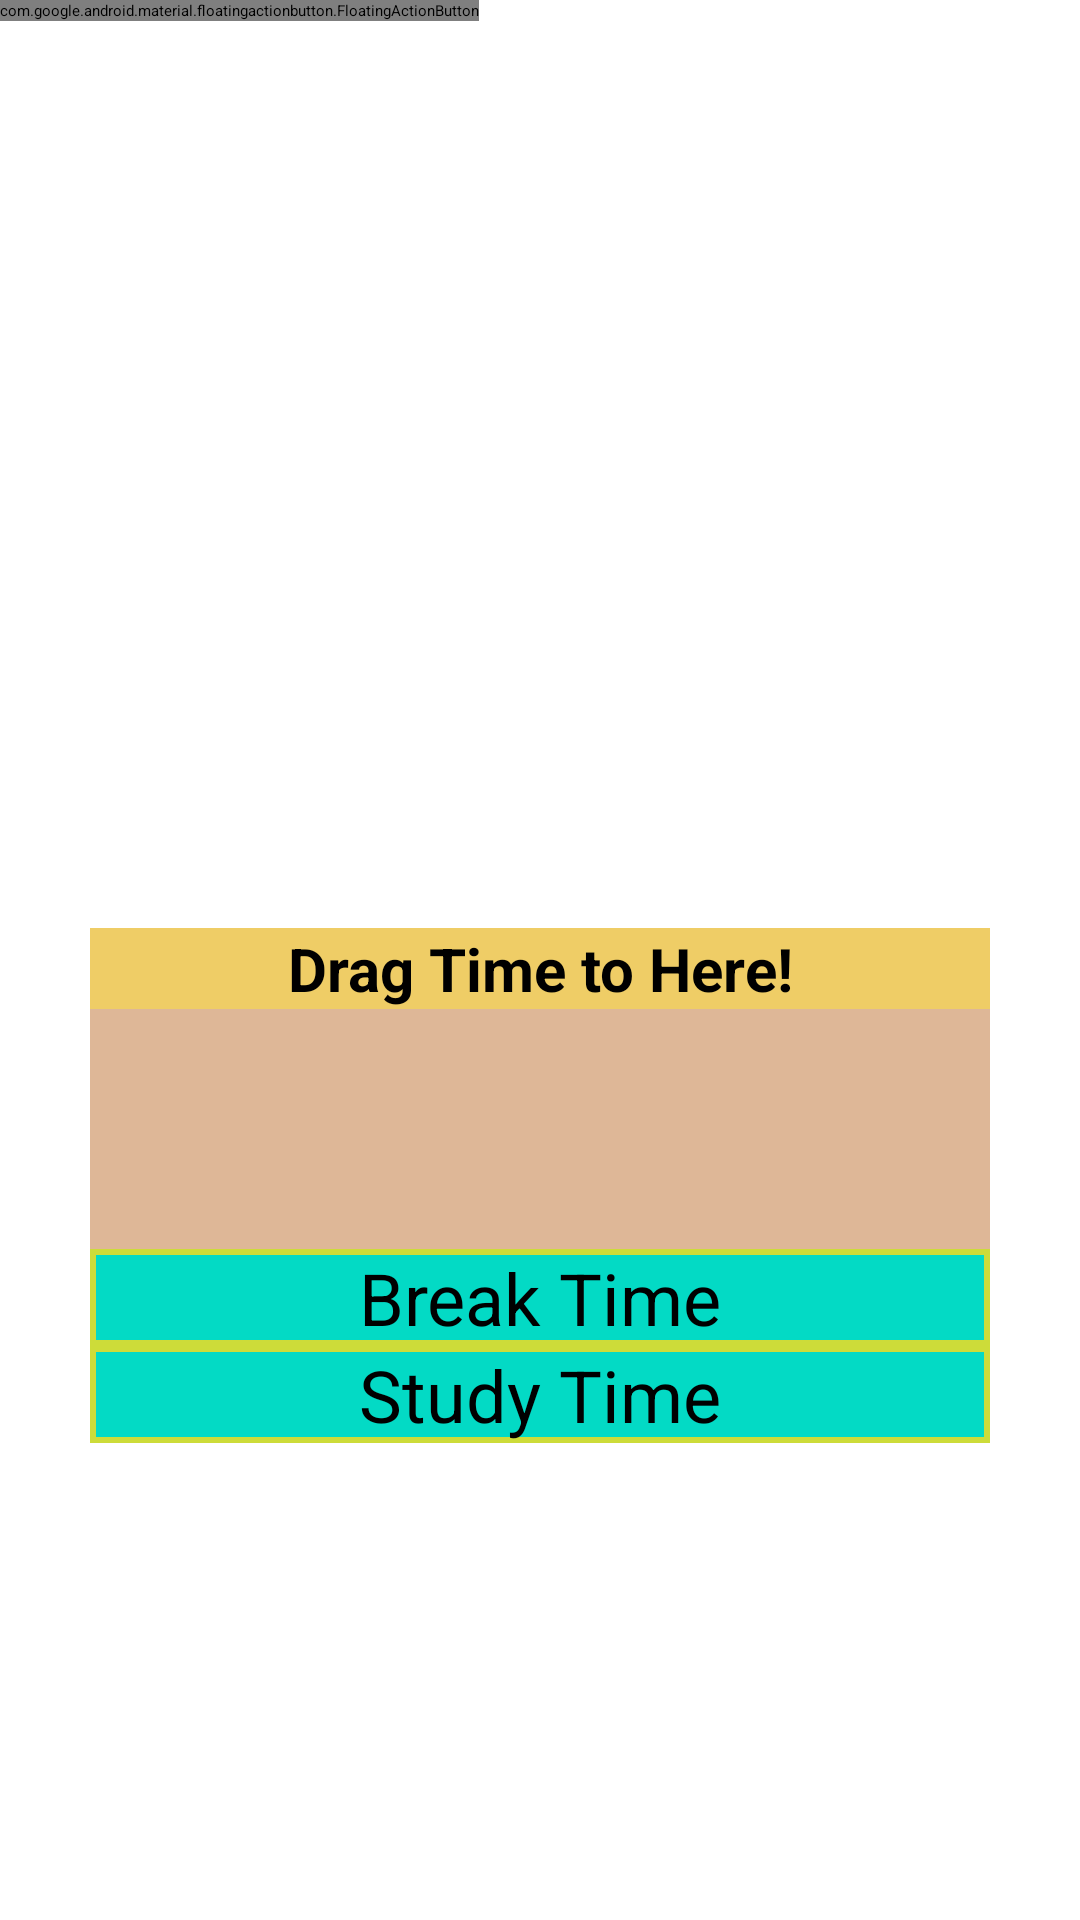

Reconstruct the res/layout file that produces this screen, plus the resources it refers to.
<!-- AndroidManifest.xml: activity theme Theme.Timero.Starting -->
<!-- res/layout/activity_main.xml -->
<?xml version="1.0" encoding="utf-8"?>
<androidx.constraintlayout.widget.ConstraintLayout xmlns:android="http://schemas.android.com/apk/res/android"
    xmlns:app="http://schemas.android.com/apk/res-auto"
    xmlns:tools="http://schemas.android.com/tools"
    android:id="@+id/mainlayout"
    android:layout_width="match_parent"
    android:layout_height="match_parent"
    tools:context=".MainActivity">

    <com.google.android.material.floatingactionbutton.FloatingActionButton
        android:id="@+id/floatingActionButton"
        android:layout_width="wrap_content"
        android:layout_height="wrap_content"
        android:clickable="true"
        app:fabSize="normal"
        app:srcCompat="@drawable/reset" />

    <ImageView
        android:id="@+id/imageViewBook"
        android:layout_width="match_parent"
        android:layout_height="wrap_content"
        android:layout_weight="1"
        app:srcCompat="@drawable/book" />

    <LinearLayout
        android:id="@+id/linearLayout"
        android:layout_width="0dp"
        android:layout_height="wrap_content"
        android:layout_marginStart="30dp"
        android:layout_marginTop="150dp"
        android:layout_marginEnd="30dp"
        android:orientation="vertical"
        android:background="@color/label"
        app:layout_constraintBottom_toBottomOf="parent"
        app:layout_constraintEnd_toEndOf="parent"
        app:layout_constraintStart_toStartOf="parent"
        app:layout_constraintTop_toTopOf="parent"
        app:layout_constraintVertical_bias="0.5">

        <TextView
            android:id="@+id/textView2"
            android:layout_width="match_parent"
            android:layout_height="wrap_content"
            android:layout_weight="1"
            android:text="@string/drag_target"
            android:textAlignment="center"
            android:textSize="20sp"
            android:textStyle="bold" />

        <LinearLayout
            android:id="@+id/linearLayout_Target"
            android:layout_width="match_parent"
            android:layout_height="match_parent"
            android:layout_weight="1"
            android:background="@color/drop_bg"
            android:orientation="vertical">

            <TextView
                android:id="@+id/drop_text"
                android:layout_width="match_parent"
                android:layout_height="wrap_content"
                android:textAlignment="center"
                android:textSize="60sp" />
        </LinearLayout>

        <LinearLayout
            android:layout_width="match_parent"
            android:layout_height="match_parent"
            android:orientation="vertical">

            <TextView
                android:id="@+id/break_Time"
                android:layout_width="match_parent"
                android:layout_height="wrap_content"
                android:layout_weight="1"
                android:background="@drawable/border"
                android:text="@string/short_break"
                android:textAlignment="center"
                android:textSize="24sp" />
        </LinearLayout>

        <LinearLayout
            android:layout_width="match_parent"
            android:layout_height="wrap_content"
            android:orientation="vertical">

            <TextView
                android:id="@+id/study_Time"
                android:layout_width="match_parent"
                android:layout_height="wrap_content"
                android:layout_weight="1"
                android:background="@drawable/border"
                android:text="@string/study_time"
                android:textAlignment="center"
                android:textSize="24sp" />

        </LinearLayout>

    </LinearLayout>

    <androidx.constraintlayout.widget.Guideline
        android:id="@+id/guideline2"
        android:layout_width="wrap_content"
        android:layout_height="wrap_content"
        android:orientation="vertical"
        app:layout_constraintGuide_end="381dp" />

</androidx.constraintlayout.widget.ConstraintLayout>
<!-- resources referenced by this layout -->
<resources>
  <color name="drop_bg">#AFD6AEAE</color>
  <color name="label">#AFE8B621</color>
  <!-- drawable border (drawable) -->
  <?xml version="1.0" encoding="utf-8"?>
  <shape xmlns:android="http://schemas.android.com/apk/res/android"
      android:shape="rectangle" >
  
      
      <solid
          android:color="@color/teal_200" >
      </solid>
  
      
      <stroke
          android:width="2dp"
          android:color="@color/yellow" >
      </stroke>
  
  </shape>
  <!-- drawable reset: vector/xml drawable (drawable, 2639 chars, omitted) -->
  <string name="drag_target">Drag Time  to Here!</string>
  <string name="short_break">Break Time</string>
  <string name="study_time">Study Time</string>
  <style name="Theme.Timero.Starting" parent="Theme.SplashScreen">
          <item name="windowSplashScreenBackground">#202020</item>
          <item name="windowSplashScreenAnimatedIcon">@drawable/timero_splash_screen</item>
          <item name="postSplashScreenTheme">@style/Theme.Timero</item>
      </style>
  <color name="teal_200">#FF03DAC5</color>
  <color name="yellow">#CDDC39</color>
  <!-- drawable timero_splash_screen: vector/xml drawable (drawable, 13422 chars, omitted) -->
  <style name="Theme.Timero" parent="Theme.MaterialComponents.DayNight.DarkActionBar">
          
          <item name="colorPrimary">@color/purple_500</item>
          <item name="colorPrimaryVariant">@color/purple_700</item>
          <item name="colorOnPrimary">@color/white</item>
          
          <item name="colorSecondary">@color/teal_200</item>
          <item name="colorSecondaryVariant">@color/teal_700</item>
          <item name="colorOnSecondary">@color/black</item>
          
          <item name="android:statusBarColor">?attr/colorPrimaryVariant</item>
          
  
      </style>
  <color name="purple_500">#FF6200EE</color>
  <color name="purple_700">#FF3700B3</color>
  <color name="white">#FFFFFF</color>
  <color name="teal_700">#FF018786</color>
  <color name="black">#FF000000</color>
</resources>
